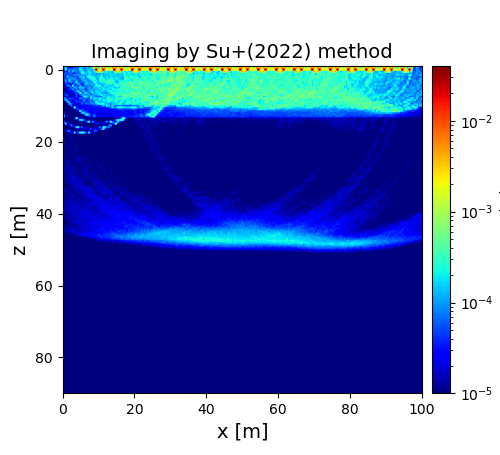

The file beside this chart, header and first rows:
2.266295283548824908e-05, 1.745199278630298046e-04, 3.878559227478492325e-05, 2.659064197116015518e-05, 2.545262069871935751e-05, 3.480523543341486591e-05, 7.188533237665654615e-05, 5.966135854218960067e-05, 1.386721011815945188e-04, 1.524541718147943536e-04, 1.353704549615528064e-04, 7.382914318188243464e-05, 8.330729158468537271e-05, 2.983248002657267720e-04, 1.053448318721026555e-04, 1.389990614793844650e-04, 2.107869393641988642e-04, 9.710532305729786123e-04, 1.089965315789240491e-03, 1.306134614966012603e-04, 5.159852074559158688e-03, 5.042134037353871931e-03, 6.154807097301418645e-03, 6.286078890352041725e-03
2.291767574312020983e-05, 2.314554357635862519e-04, 4.540679482521746185e-05, 2.129634053078317173e-05, 3.820601532465145970e-05, 3.750538816312987432e-05, 6.871768296070769459e-05, 5.156810164792050022e-05, 7.910556225043275801e-05, 1.645887823899355978e-04, 1.493416538979059477e-04, 9.595296727747865996e-05, 6.634794770395237632e-05, 1.695350752754897622e-04, 8.188115130924984925e-05, 1.261040036961609556e-04, 2.157753817330163178e-04, 4.640232638594393721e-03, 5.985506427757605625e-04, 1.268888020440495242e-04, 4.487532631890335326e-04, 5.577940499435596160e-03, 1.475936293084621851e-03, 4.163476341202519519e-03
2.235479482043689037e-05, 2.307870888589181734e-04, 4.006288022799395855e-05, 9.700399724490276485e-05, 5.895866515601236199e-05, 8.308711141164146761e-05, 1.004357564333104491e-04, 6.251287806964489437e-05, 5.595751262553749783e-05, 2.751754524357862713e-04, 1.781528933048433434e-04, 8.912555157356470638e-05, 8.339882563913494473e-05, 1.343096108254794075e-04, 1.449280168772156951e-04, 1.727782558736667691e-04, 1.181678442454954617e-04, 1.713847348938079553e-04, 3.042302320523434384e-02, 7.309363558019303002e-04, 1.236686308291893611e-03, 1.117661182085541785e-03, 3.014380652730902152e-02, 8.117601906504541033e-04
1.803607556508472212e-05, 4.043114513030689433e-05, 3.406866006602583726e-05, 1.231140946048967931e-04, 3.494596163935742328e-05, 1.573936771977162271e-04, 7.705234578037833623e-05, 8.399031707241921059e-05, 6.732452642468682248e-05, 1.353560633676475242e-04, 1.999054392290100198e-04, 1.731614308841946618e-04, 6.610781898360547013e-05, 1.347881800419449192e-04, 2.174421982193388203e-04, 1.019389753800765508e-04, 1.126551459452631562e-04, 2.563515771758761433e-04, 2.004471189470714582e-04, 4.254392291674102475e-03, 1.323183057459409971e-03, 4.854138260691085935e-03, 1.692211821025299122e-04, 1.589820984480039571e-04
2.725046987350915881e-05, 7.761808792815367804e-05, 4.191394052273752146e-05, 5.118573766581537926e-05, 7.825448645379917136e-05, 4.161620502224815056e-05, 3.292027903331501854e-05, 7.441117994939527218e-05, 4.683584875200937027e-05, 7.241764046008426704e-05, 2.385739522045858584e-04, 2.360172525182243079e-04, 1.436954500672276802e-04, 9.695910284500690226e-05, 1.984961033428054688e-04, 2.380128498740024829e-04, 1.006064968965469041e-04, 1.526772126252738757e-04, 1.359963207564443446e-04, 8.885841374404296854e-05, 1.175044258882391361e-04, 1.232983827231704682e-04, 1.500962907687846814e-04, 1.701091468355325775e-04
7.616602604283652291e-05, 3.275820581895912565e-05, 7.072809503374530911e-05, 5.362866378735142844e-05, 5.075088339083409604e-05, 5.042442178852866823e-05, 1.044352695650868851e-04, 7.828971401902906462e-05, 1.153622995916938986e-04, 6.779747146212098611e-05, 1.109873661598208473e-04, 7.777752372061262414e-05, 1.290588336023293457e-04, 1.088165930092236316e-04, 1.741897909453101920e-04, 1.526703041896646006e-04, 1.104844730784354154e-04, 1.362688842121915198e-04, 1.117071767674295306e-04, 1.635629684413092866e-04, 1.324446288014459244e-04, 2.212052185051106867e-04, 8.692192823730334980e-05, 1.781535804026898443e-04
6.435539063846098054e-05, 1.963034416270272459e-05, 1.606159326830570273e-04, 5.764426528886634017e-05, 7.434881744325430835e-05, 5.709660656585979245e-05, 3.640488623824700629e-05, 5.575465184016032788e-05, 5.072412126690065956e-05, 1.575108727516067982e-04, 1.145249947411597537e-04, 1.454804546205504300e-04, 6.122107017377698840e-05, 2.065744050682714915e-04, 3.882908952265878041e-04, 2.122160780560762940e-04, 2.282481622573084065e-04, 1.421481095760831874e-04, 1.216942109585789517e-04, 1.535882479988197433e-04, 1.673857315437125262e-04, 3.715793555024564940e-04, 1.339698020269747042e-04, 9.460127365071295438e-05
4.438873913615802287e-05, 5.686540839000035698e-05, 5.454064766166034185e-05, 8.954876408552417172e-05, 1.107962039568465706e-04, 8.872472829842501256e-05, 1.354927290478762374e-04, 5.544678596648917516e-05, 4.492430342460495944e-05, 6.170210752301165294e-05, 1.262794520410705115e-04, 1.784063791239596695e-04, 7.661560572716593265e-05, 8.795684473166396808e-05, 1.441671642787495974e-04, 2.557976716015894904e-04, 2.550806502359718141e-04, 3.482939010437062890e-04, 1.149299101263532257e-04, 1.203836622556911796e-04, 2.220280008554235973e-04, 3.401889003005906459e-04, 2.711251483077126178e-04, 1.758329562618221478e-04
1.711181645259931411e-05, 1.253386032518843572e-04, 2.163127882968876576e-05, 2.630506950419018780e-04, 5.221709848535649212e-05, 6.766502582634741862e-05, 6.548587826975275558e-05, 9.638814999883548189e-05, 6.962138978198185416e-05, 4.426621965135842796e-05, 7.601820116452534808e-05, 1.387530649434612308e-04, 1.194396767257780144e-04, 8.520801884158751198e-05, 8.343663425495091983e-05, 1.280397798764198298e-04, 2.827966524416176942e-04, 1.441569145347112459e-04, 2.391946533974575865e-04, 8.727869152384769270e-05, 2.759758917304539903e-04, 3.172791162168336920e-04, 4.053044989246902931e-04, 1.889497784007183087e-04
1.520931896144089407e-05, 7.767038568557496907e-05, 5.929868867497068840e-05, 5.231328242602311870e-05, 1.086337270578979514e-04, 4.352503864829988654e-05, 6.727316017874223643e-05, 2.275711298883694627e-04, 5.191362970139227589e-05, 4.640578726404709164e-05, 7.750808814604892203e-05, 6.538938552979264049e-05, 1.340769024436420942e-04, 1.396532948248041365e-04, 8.330716060598632178e-05, 9.767887107963868639e-05, 8.594303264781655229e-05, 3.475474301155573450e-04, 1.473667252991679862e-04, 1.501198279001878758e-04, 1.475687059193864432e-04, 2.039703256548953166e-04, 2.267723229411334465e-04, 2.495400195708994523e-04
1.685617817816086755e-05, 4.170804205358378809e-05, 4.674512219331667030e-05, 2.967645879310559312e-05, 2.712342355454058310e-05, 3.289633564134883913e-05, 7.202107806058491294e-05, 3.538545150260740383e-05, 1.598386034806953849e-04, 7.579303370242741593e-05, 2.783839641759205757e-05, 4.259135773890061538e-05, 1.591056280505541789e-04, 1.514551662984537598e-04, 1.017800010877206301e-04, 1.303029628321993321e-04, 1.237444086026396651e-04, 9.011682732255795738e-05, 3.052177810375926621e-04, 1.236697210551068694e-04, 1.137480075156269783e-04, 1.218545146145089678e-04, 1.550542736188748006e-04, 1.368295705879698447e-04
1.163796586626337881e-05, 1.589806095711263084e-05, 8.554617713608841435e-05, 9.245297424162423857e-05, 3.141888668528010689e-05, 2.561625725621639047e-04, 4.367854851384390784e-05, 6.796591175187891530e-05, 3.274526653416917160e-05, 1.317751450049985053e-04, 4.976288635261788394e-05, 3.631889048261733167e-05, 7.392311432866802341e-05, 7.312389722400873689e-05, 6.821001906507372407e-05, 8.005385682206901166e-05, 9.557244493197213759e-05, 1.142599491868913223e-04, 2.553210857058435491e-04, 2.463268392932335443e-04, 2.351129771180622649e-04, 1.216083786780759756e-04, 9.413344016823660496e-05, 2.401554570225396387e-04
1.436686264580542791e-05, 1.442686982713239360e-05, 1.967551483149398880e-05, 2.696691339225491327e-05, 8.239002398550295783e-05, 3.489117174617148561e-05, 1.314200430064774335e-04, 8.408068683996300504e-05, 7.280124972019784500e-05, 1.684077824829699412e-04, 1.356564786860059847e-04, 1.364580413733769198e-04, 4.796847878219418762e-05, 8.369573228253067865e-05, 1.237729864323783735e-04, 8.393151846518790294e-05, 6.744817870307910385e-05, 2.050627419659095522e-04, 1.055155676870963823e-04, 1.977452407176784951e-04, 1.535949132290359380e-04, 1.688663131584887433e-04, 1.737720558274640057e-04, 1.368297054386563431e-04
8.614866320784502539e-06, 1.426661900269339729e-05, 1.975186964590534147e-05, 4.558297772407117758e-05, 4.503983308655449430e-05, 1.037520214214347948e-04, 3.802746885186250602e-05, 8.228359647324897817e-05, 4.814011545470904920e-05, 8.954722813128712395e-05, 1.192065455210976246e-04, 9.805962418380052977e-05, 3.938940835365369882e-05, 6.415542148334921050e-05, 1.243131509994002671e-04, 8.330030440090956773e-05, 1.161899855423074128e-04, 7.963417714285488591e-05, 1.465910473528471815e-04, 1.080146672454152375e-04, 1.811898574943592130e-04, 1.233322106827750768e-04, 2.394136336659583887e-04, 1.613671182666483346e-04
1.900781581582327518e-05, 1.016600413157323590e-05, 1.687096866719973193e-05, 2.787773886701049345e-05, 1.910522357164774781e-05, 2.211413928916808211e-05, 6.955937608308800069e-05, 8.075242147613063699e-05, 2.309126219974622443e-04, 3.836866548019984564e-05, 6.514125466544052852e-05, 1.320185651060157425e-04, 7.398798740049782627e-05, 5.760817694327638434e-05, 7.741287321106795738e-05, 2.304540396252850948e-04, 9.420826604555825414e-05, 1.234265147647605691e-04, 1.639562283740763910e-04, 1.663256075618236771e-04, 1.040281182097214176e-04, 1.937709739317800418e-04, 1.275366327252912756e-04, 1.320254190728968786e-04
3.781299388173760777e-05, 2.762609266459680008e-05, 1.450811810232942369e-05, 1.745272864532182872e-05, 1.832352959058858706e-05, 2.526869624354455751e-05, 2.985267518494433950e-05, 5.247579569618112571e-05, 3.834029859476312089e-05, 3.159735996669423962e-04, 7.226024557826176255e-05, 6.976241831644998848e-05, 1.966597238558974925e-04, 1.402277667123791706e-04, 6.428244033637651154e-05, 6.529809294657938537e-05, 2.329121661459324566e-04, 7.392561223887662879e-05, 1.973728573549524341e-04, 1.590882783752378649e-04, 1.935411675264626279e-04, 8.962562239023529357e-05, 1.191036675948779669e-04, 7.323855132896837895e-05
3.078613662314644381e-05, 5.369380179043564249e-05, 5.394534150136208001e-05, 1.830057293099048265e-05, 1.593246290120670433e-05, 1.495159993248677574e-05, 1.863708670369922441e-05, 5.911513942080930811e-05, 2.816512227842899894e-05, 4.912762336720101714e-05, 1.107095092915201165e-04, 1.130774327448602249e-04, 6.050618291310564143e-05, 7.013419738563130750e-05, 1.308130298180479832e-04, 5.312564937592381914e-05, 8.703586663627715524e-05, 1.334054880210424287e-04, 8.849353229384252927e-05, 1.337638359411622523e-04, 1.912358586719935293e-04, 2.619632889524234971e-04, 1.207632805338132974e-04, 1.661629508032802646e-04
2.365026032993630762e-05, 2.602535502885820257e-05, 3.886166174471195094e-05, 1.457531730411440716e-05, 1.192757290699605540e-05, 1.634372340864872824e-05, 2.127561731621985564e-05, 5.143862652441056281e-05, 2.801392476948786890e-05, 3.092438710676014382e-05, 3.156075168889879126e-05, 1.746252731129829968e-04, 2.959764561893817752e-04, 1.253421514448303570e-04, 5.593219137918741934e-05, 1.976205128525873513e-04, 1.289311123991699845e-04, 7.086351866456708096e-05, 7.534531732204416095e-05, 6.770260638255488287e-05, 6.579817472493278726e-05, 8.097829905743995449e-05, 1.895351329839320604e-04, 1.501900821529714343e-04
1.288014924758034124e-04, 8.698521643549435875e-05, 1.429652658403553824e-05, 5.181404836557111936e-05, 4.587617285009531326e-05, 5.849118794753590460e-05, 1.809877290981667965e-05, 2.050597750961431011e-05, 2.379370699468523218e-05, 9.546935498953446205e-05, 7.352535244498554807e-05, 4.596619329055142485e-05, 5.860356758057628276e-05, 6.185660307301795498e-05, 3.701352410421791697e-05, 1.801499338418487107e-04, 1.025508170837614625e-04, 2.285569588559666434e-04, 1.588907191875006957e-04, 1.555196697515854763e-04, 1.994219184931254971e-04, 1.839851649790277344e-04, 1.285912448358506792e-04, 1.362713842234543327e-04
8.719482442245220016e-06, 1.566930299056029901e-04, 9.044457739440559289e-05, 1.159290096558655211e-05, 3.168014134544869335e-05, 1.568010587124044368e-05, 4.442987748002394908e-05, 3.988853707234944513e-05, 2.582871981058596067e-05, 2.722013370453897038e-05, 3.238172127070560363e-05, 1.010876330643020466e-04, 6.495036524746934745e-05, 2.987126725268693270e-05, 7.710637403195268462e-05, 5.987719713746687610e-05, 7.737818960704324510e-05, 1.202141339561482145e-04, 8.643863124529021212e-05, 1.164292881174638531e-04, 2.338924232669571581e-04, 1.042857316980699671e-04, 2.316558779598233762e-04, 2.178761649917090014e-04
9.117363599322094372e-06, 5.873108432130316684e-06, 1.446402080155668730e-04, 9.895512118632233348e-05, 1.711239874347509913e-05, 2.455821456525525675e-05, 2.575123178468116455e-05, 5.081972256194657099e-05, 4.011163059250052174e-05, 4.546879692678653024e-05, 4.561573929130726594e-05, 5.796543201064727858e-05, 4.296887460984302401e-05, 5.341772868645970368e-05, 4.702420719739886196e-05, 9.301818448603664578e-05, 5.783293951983162093e-05, 7.122620575415562825e-05, 3.058733182833684827e-04, 1.890452428081521551e-04, 1.146495057472262226e-04, 1.263311305391044898e-04, 1.418195518596735783e-04, 1.311311928166901744e-04
1.280734260292260896e-05, 5.903591195367719064e-06, 6.825264413799591565e-06, 1.578970815209403307e-04, 6.635932067987697326e-05, 3.077338637662793572e-05, 1.655761188898330320e-05, 1.352715700340403794e-05, 1.840486244889450227e-05, 2.921417281980060997e-05, 7.578390773722595115e-05, 3.363798654126587162e-05, 5.526511963841224156e-05, 6.027579149352484296e-05, 5.863856557508978273e-05, 6.866757391103631440e-05, 1.089044091132816087e-04, 8.343963951106255308e-05, 1.253323763570653843e-04, 2.348677722156430057e-04, 2.189371469754759737e-04, 3.080695838051139600e-04, 2.522648354481434822e-04, 1.188232279318867139e-04
8.706925733703519817e-06, 6.850000957242890547e-06, 6.861980899640629618e-06, 9.244543520773479642e-06, 8.105373224807907776e-05, 1.532397122812811582e-05, 1.635638096231227477e-05, 3.483407928424786699e-05, 1.266468443175046443e-05, 2.232376452193411554e-05, 1.836049897472342426e-05, 2.747988045080336175e-05, 2.108969490209791807e-05, 2.565572618411927745e-05, 3.363186272189574370e-05, 2.955175201167238767e-05, 3.268007405081134616e-05, 3.942481492453796694e-05, 5.671510625308720868e-05, 3.593897901799793752e-05, 4.281480604620808522e-05, 5.808778344493402347e-05, 1.466600579369496530e-04, 8.452073994884004495e-05
7.507270650827426826e-06, 9.297641026020365309e-06, 4.835194257262031036e-06, 6.774503736042821009e-06, 7.406353310313409999e-06, 1.281241127379355050e-05, 2.675675820552733046e-04, 2.592336587037162969e-05, 1.609638958563174637e-05, 2.407489624418284902e-05, 2.481678169442365879e-05, 1.922227149085260249e-05, 3.224065057061979895e-05, 3.290691041006089685e-05, 2.989333046540859135e-05, 2.567918344283238563e-05, 3.663236880351037944e-05, 3.387661846331137857e-05, 2.748978158413956213e-05, 3.481536166178135841e-05, 3.814309809147089006e-05, 3.602934057003172682e-05, 3.762541334188797238e-05, 3.067585684780748957e-05
1.145888357163569686e-05, 8.172666477701870093e-06, 7.371574344618842239e-06, 9.234597980269742239e-06, 6.986961268582130889e-06, 9.088522401795385688e-06, 1.727281742594578262e-05, 4.840386283906183382e-05, 5.429485680397148678e-05, 1.894939901948192293e-05, 4.308281334277552023e-05, 3.733518632947558556e-05, 1.710604700672391061e-05, 1.994249030755470553e-05, 2.825085041696961781e-05, 2.018378147780275369e-05, 2.913419599066261582e-05, 2.217189867225498795e-05, 2.528784748993967988e-05, 3.345045558039160151e-05, 2.724814554774955661e-05, 2.711604385852035408e-05, 2.901595160895964714e-05, 3.019398102333069306e-05
8.457386240700022514e-06, 9.220225738341686548e-06, 5.587317565740155112e-06, 7.654879934486979171e-06, 9.173049764399335997e-06, 9.295800333647528149e-06, 7.899732327842088811e-06, 1.125825084171241160e-05, 1.590523781532369898e-05, 2.519625030003147374e-04, 7.593825447995325418e-05, 2.982056501495891830e-05, 4.474334861223772531e-05, 3.743919847495208193e-05, 2.597610352105761492e-05, 2.834914131714483081e-05, 2.817529416945819545e-05, 3.793384843550002866e-05, 1.743351201942420142e-05, 2.523563995831348239e-05, 2.330655487705279332e-05, 2.599115892247798676e-05, 2.654249709401178755e-05, 3.223613043213976027e-05
2.807932078058610807e-05, 1.037268328284689482e-05, 6.236837914443143331e-06, 7.204595433419900778e-06, 6.232312232975259267e-06, 8.432199823471590061e-06, 7.610985555504845894e-06, 5.742189329302754553e-06, 7.655804763195948423e-06, 1.485815620215545219e-05, 1.434973451476900764e-04, 2.260341417649284481e-04, 6.571009692534022367e-05, 3.171486573322824436e-05, 3.158755277395281240e-05, 2.485494165875918712e-05, 2.271371085965969764e-05, 2.433542223069705765e-05, 2.992760569805777665e-05, 1.808722626196742904e-05, 2.160866853612396549e-05, 2.143447083933431303e-05, 2.192505533930669902e-05, 2.622209370141313859e-05
8.304708290723993112e-05, 8.589659037318856722e-06, 1.626157450568528907e-05, 5.689850113744167703e-06, 9.005396568163977574e-06, 6.940002417150023325e-06, 8.564798509343514346e-06, 9.711950903980138910e-06, 9.666450212034550401e-06, 8.959624684492822316e-06, 1.259438285903670515e-05, 2.076776569900103318e-05, 1.513217752654871665e-04, 2.723996944960586355e-04, 1.053783555000131143e-04, 2.162422240972046068e-05, 2.993732756793124011e-05, 4.885825380930988520e-05, 3.396067534216879130e-05, 2.423473842237757771e-05, 2.121532165509601740e-05, 2.174967927617302098e-05, 2.395547319861948262e-05, 2.027922156621816545e-05
1.472957218730094257e-04, 1.266284427595708699e-05, 2.014369133972903530e-05, 5.067943833914118252e-06, 8.281345152411582745e-06, 6.711218566646047293e-06, 7.991841336498152248e-06, 7.821311839762242661e-06, 8.562749217975693341e-06, 1.131551709906793861e-05, 9.680861345484919369e-06, 1.439769836250870089e-05, 1.361576721778461268e-05, 1.951314582013444803e-05, 5.563297805453618305e-05, 3.248730865203906289e-05, 3.735017629112998222e-05, 8.998249008616200791e-05, 2.349074234655408778e-05, 2.764263357266383969e-05, 3.197135634116081865e-05, 2.717983591743928734e-05, 2.934519305411609037e-05, 3.731967628438037735e-05
1.253620488762165101e-05, 8.951726015510540869e-06, 9.070028472581673120e-06, 6.762436618262354371e-06, 4.070462812617615368e-06, 4.222254149402413298e-06, 1.365090035704523956e-05, 2.689329305468165696e-04, 5.504574320088113248e-05, 1.037922114638801979e-05, 7.838104811161259141e-06, 9.479480982392144366e-06, 8.967121945859772710e-06, 7.244425577841433606e-06, 3.347610207374204128e-06, 1.012898889759899776e-05, 7.990494519024245583e-06, 5.637265393904660348e-06, 6.872418012776485433e-06, 5.490518556994559156e-06, 4.620498597657637176e-06, 7.752658845175889791e-06, 5.611990743909077049e-06, 4.993049149374842337e-06
1.290699185480271336e-05, 7.826840165789847293e-06, 7.679656156205487777e-06, 1.062768418658426970e-05, 5.680163940132705824e-06, 3.909994223187252462e-06, 6.300187077484761053e-06, 8.533996220957235532e-06, 1.735504357142366602e-05, 1.797815653843044836e-04, 2.197084386442645922e-04, 7.601722912695747965e-05, 2.528108413989687346e-05, 1.501709244932227635e-05, 6.171884220774099258e-06, 1.619103803717653891e-05, 1.163710747721773729e-05, 6.151392544976699442e-06, 5.290420159320099848e-06, 7.202153782130278434e-06, 7.498704426113446141e-06, 6.611135624936012653e-06, 4.977870985198382221e-06, 5.455486167258639832e-06
8.522052036425235291e-05, 1.093282398490272402e-05, 1.655874892140751800e-05, 1.030826028157147478e-05, 6.954813821932096173e-06, 4.709279217955854081e-06, 5.024155128845507408e-06, 7.551875209512331082e-06, 9.492812983819782377e-06, 7.055058767642622344e-06, 8.346113625581001283e-06, 9.895157805677695680e-06, 1.286617507713461033e-05, 8.710915522433964372e-05, 2.785565126366416943e-04, 4.889092706235555551e-06, 8.826908459215686536e-05, 4.088100409404222738e-05, 1.010570810112990026e-05, 8.130558554881036162e-06, 9.072993552701104104e-06, 5.660661921562278371e-06, 8.871861119269456233e-06, 4.103377850131839449e-05
1.327570693166377192e-05, 1.644161743872668536e-04, 1.372223349554185772e-05, 1.705716779568134409e-05, 1.239553709741300177e-05, 8.455986954922230752e-06, 6.734605350290000362e-06, 9.760888603167161380e-06, 6.547246737428845365e-06, 4.822483541833574760e-06, 6.298485937407091704e-06, 9.462586529609369465e-06, 7.702746830893563649e-06, 8.214712971063430096e-06, 7.253443853826508095e-06, 3.749901988865276654e-06, 8.792937187512506205e-06, 1.675657127572149492e-05, 2.417618056252608907e-05, 2.457389860651740978e-05, 1.922345098253545030e-05, 2.357196157640403743e-05, 2.900132107262330089e-05, 1.561909122088835376e-05
1.061103837605137764e-05, 1.333745509667154079e-05, 7.133723847802566036e-06, 8.176364751529611489e-06, 7.770431505631571233e-05, 4.748987106359831836e-05, 7.973233802468672398e-06, 1.196505104709731815e-05, 1.096902730750142189e-05, 1.177162906832903002e-05, 6.557099653956936939e-06, 9.315657014876439966e-06, 7.337662837965502194e-06, 1.065645001291854020e-05, 9.257989163787581287e-06, 4.905151065789230471e-06, 7.059996812256426557e-06, 7.365808389787479435e-06, 7.384835929899942226e-06, 6.721114932221546834e-06, 5.039342373427779218e-06, 9.347798605834786137e-06, 6.462807808829200927e-06, 1.263100205680560087e-05
6.338392770579070670e-06, 8.512639784483396550e-06, 8.556657261376352444e-06, 8.529384997074799491e-06, 1.200710448882352182e-05, 7.494800293202369633e-06, 2.862418791651664276e-05, 1.905858753152513574e-04, 2.433691837530659659e-04, 1.300400443021532393e-05, 7.897724906067013148e-05, 1.105212184478691528e-05, 1.899132742860051051e-05, 1.578953542649645506e-05, 1.351140035124208714e-05, 5.827950014972613293e-06, 8.332086816648287523e-06, 1.658205706090236760e-05, 1.554916772242265392e-05, 1.157773289936662396e-05, 8.275044862481059182e-05, 1.080927967388242903e-05, 2.413512437306925842e-04, 1.952053056826251259e-04
1.257718280007729760e-05, 6.768790219642115015e-06, 1.258160604329582960e-05, 8.265116351095783744e-06, 8.557908927640598873e-06, 8.482572991452536529e-06, 5.998802456633851349e-06, 4.134930900052312614e-06, 7.539466070838130986e-06, 8.312523024056877536e-06, 6.484446639946307330e-06, 1.935331530729133656e-05, 2.568423802680022523e-05, 1.064287342248324811e-05, 3.216579730796182801e-05, 5.267349618740812547e-05, 2.666192555381637999e-05, 8.827206812524789948e-06, 3.028594264204845568e-05, 2.095814424804331105e-05, 9.598059262638335341e-06, 7.858472070202222263e-05, 2.414166208540172252e-04, 1.537061755575385265e-05
1.139008359259340100e-05, 7.878745219654080827e-06, 6.277034732311237929e-05, 7.897714041108468207e-05, 1.209889089316589839e-05, 7.278723663592281274e-06, 1.542112329379313385e-05, 7.586077133535273201e-06, 1.087766267142979030e-05, 1.400989863501033013e-05, 1.215684003542556870e-05, 1.063212826413375271e-05, 1.051111712833466983e-05, 8.988069302709137887e-06, 1.468760467242869333e-05, 6.329112807059621456e-06, 8.875376560144244064e-06, 7.112846234024859258e-05, 6.358742302986119448e-05, 8.261507807498378580e-06, 9.072738000928970854e-06, 5.609628197820288037e-06, 5.235687909181324117e-06, 3.677287681179053898e-06
9.351920362557729000e-06, 1.128614900796584439e-05, 1.068362621228119999e-05, 1.333358258307027721e-05, 3.475318307855489067e-05, 1.733365552115874886e-05, 1.912542334280993008e-04, 9.758369132948758082e-06, 8.150358587238175909e-05, 2.082713763565458075e-04, 2.430158700251916915e-04, 2.071878172896592964e-04, 8.177040179414156223e-05, 1.200913662020029894e-05, 1.953177071707236454e-04, 1.931090336086643377e-05, 2.895897368469877920e-05, 3.669460088784799569e-06, 9.844463421290780181e-06, 9.904370662575535250e-06, 4.457895629998917226e-06, 7.175400390823945246e-06, 3.517772559127554372e-06, 4.752422978373897857e-06
8.151156058401597419e-06, 6.214044820220337500e-06, 8.785708097239651508e-06, 1.260372213737547389e-05, 9.838551434191845265e-06, 6.956622934844847597e-06, 8.311399345612580379e-06, 5.739428473010953727e-06, 4.040349356916992771e-06, 9.545669186206482668e-06, 8.494764927007348757e-06, 7.897064657682723981e-06, 6.579623107756184997e-06, 6.918004004329954273e-06, 7.985200092846118282e-06, 1.049806083561770877e-05, 8.544133619922657051e-06, 4.807592707717489685e-06, 6.354271612844997765e-06, 6.860369663641665742e-06, 7.231626330334443276e-06, 6.436855919503689857e-06, 3.481570034560533983e-06, 4.299818731077424927e-06
8.152668539632815144e-06, 1.306748145336442850e-05, 6.278124943250870442e-06, 6.948296283605566933e-06, 1.297218624555625336e-05, 8.490816476739745353e-06, 8.603472795426924484e-06, 5.225253907327260025e-06, 7.415990629467210259e-06, 7.942678138267216334e-06, 9.724514241827557240e-06, 8.357569338608198225e-06, 5.735609760302083735e-06, 5.868440125767882988e-06, 9.101616143004904354e-06, 8.623651770202613113e-06, 9.528477176949010335e-06, 7.565009462387683813e-06, 2.955515583547083125e-06, 6.781282362447496774e-06, 7.937203843690833791e-06, 4.989815674002791781e-06, 4.934807771197523937e-06, 3.609094362571181819e-06
1.165439930583704482e-05, 7.246856875708512960e-06, 8.312784284996804052e-06, 1.020926821650778072e-05, 1.618657844015877875e-05, 8.125968711043622515e-06, 6.100258284341155795e-06, 7.678422607964553254e-06, 6.967255869067900792e-06, 5.842945607512626403e-06, 9.525874385396594667e-06, 7.383076793808402819e-06, 6.822824693861388279e-06, 4.449860401398497856e-06, 6.094466165979264773e-06, 8.059040516060674087e-06, 8.463635176259655694e-06, 7.392425490131681092e-06, 4.579611608623977753e-06, 9.433489336257016732e-06, 4.728266755076977409e-06, 8.510713643643172592e-06, 6.223084223808428384e-06, 4.344094384383739388e-06
1.464259656016343883e-05, 6.500138723964629705e-06, 1.153359489552594372e-05, 8.794136404368002493e-06, 1.371691113236935978e-05, 1.065293851760021089e-05, 6.621286936368631779e-06, 9.014315334865978708e-06, 5.056781933453695429e-06, 7.170359561102626665e-06, 7.206098531357868236e-06, 1.015612330998856517e-05, 9.305904267720656098e-06, 6.925463350497290766e-06, 7.093561897586718016e-06, 9.243575731086444851e-06, 1.035676833002076987e-05, 9.573204098964974162e-06, 6.153419430093328416e-06, 7.336085401727700227e-06, 7.545743450580774371e-06, 8.123335974557838171e-06, 5.825359231913903845e-06, 4.712894005890789372e-06
1.412649279536305229e-05, 9.467788685501463562e-06, 1.005189964684785546e-05, 9.804277428851487656e-06, 6.716906963106362741e-06, 1.460003034930944470e-05, 7.522242317272521665e-06, 1.051984182118566162e-05, 7.634990230730585490e-06, 1.035176312980269174e-05, 6.200279741503024754e-06, 9.400397613697898766e-06, 8.778507024219900725e-06, 6.948215235147034884e-06, 5.619122897005282587e-06, 1.084243385719380373e-05, 1.002676994890323709e-05, 8.682976636362376021e-06, 8.479425129697129788e-06, 5.338496178292467889e-06, 8.114060209399840979e-06, 6.160557573309398352e-06, 7.931818765277838886e-06, 8.136559361635143864e-06
4.911442360600064851e-06, 1.467280742401300299e-05, 8.149429384629712384e-06, 1.027889090075693023e-05, 9.478642542243796969e-06, 1.337732442368207751e-05, 8.170354661388431008e-06, 7.909734659556740669e-06, 1.121761725319178412e-05, 6.678388804241847306e-06, 5.084101780041268559e-06, 6.824859156748385946e-06, 1.027529937908585196e-05, 9.274761247624606589e-06, 7.671326750340565247e-06, 5.303790793094960757e-06, 1.070053269316839374e-05, 8.984329381012913295e-06, 8.526737686994493491e-06, 6.669523487244331331e-06, 7.194098785243641839e-06, 6.815397134652148436e-06, 7.604203836002339416e-06, 6.834041452310677433e-06
8.123068734756686373e-06, 1.381258841802909370e-05, 9.864729790472594870e-06, 1.325488566174204184e-05, 9.326510256030999204e-06, 8.377844581779814428e-06, 1.401234521125272188e-05, 6.436721660850934317e-06, 9.755694598808682398e-06, 8.919192081437524335e-06, 7.570838770750213092e-06, 7.122974220213025720e-06, 8.619820439425200548e-06, 8.779979037756302043e-06, 6.272929346128804117e-06, 7.902440326719701758e-06, 1.261891228834059799e-05, 1.023347627331039877e-05, 9.459137180325908180e-06, 8.169010651997774997e-06, 4.558048041530725767e-06, 6.187072320970288932e-06, 7.060334030096222063e-06, 8.626483512010087976e-06
5.173634415479639937e-06, 7.031785722606897243e-06, 1.445725204849717463e-05, 7.552386985420559066e-06, 1.558314953722951242e-05, 9.584401946747846395e-06, 1.302701440750131584e-05, 1.071589309293976453e-05, 9.071041978830749240e-06, 6.905445711097002528e-06, 7.119252689089724903e-06, 4.891410788632667586e-06, 9.196313655162572333e-06, 1.074967450728261649e-05, 9.930166544992023809e-06, 8.514688094137290688e-06, 6.877218428683245916e-06, 8.599550505076645609e-06, 9.345706230384171888e-06, 8.560167067364878794e-06, 5.964478648632928293e-06, 5.862226819248532542e-06, 4.195334370746047393e-06, 8.394078409014306969e-06
7.151197792209545644e-06, 8.462001471197590319e-06, 8.541154788740886548e-06, 9.540848522073856010e-06, 1.084939975064387801e-05, 8.050499804531790969e-06, 9.850637453477907411e-06, 1.429458161736686185e-05, 1.335675288506452257e-05, 8.438278350156276503e-06, 7.270454695827499284e-06, 8.136164569410404227e-06, 5.556659215764212242e-06, 1.109672605446443987e-05, 8.479458040192396889e-06, 6.189233955555661661e-06, 6.920036958638051544e-06, 1.364258929916385501e-05, 8.628517448547335996e-06, 9.878844887287772730e-06, 9.834337483705639997e-06, 5.013668776689828908e-06, 8.667967498739128894e-06, 5.757444660374973796e-06
1.074285963813748150e-05, 6.830546225438367866e-06, 1.081870373836737351e-05, 1.267513323285833093e-05, 1.116984078658465826e-05, 7.805584144950325587e-06, 8.314834576035399683e-06, 1.077656506835743287e-05, 1.377249049823877086e-05, 7.938740019785847857e-06, 9.793694009471924945e-06, 6.519727751210806169e-06, 6.620972599382988520e-06, 5.484800738335453333e-06, 8.340527688061281648e-06, 8.330495472613661602e-06, 5.652575204644030638e-06, 6.904343280432185422e-06, 9.387036372710741417e-06, 9.920760106314861494e-06, 8.786105614260906341e-06, 6.392223347716084683e-06, 7.545712491789227308e-06, 6.028770835911162622e-06
1.072082172666548091e-05, 8.325315011839757855e-06, 6.242264995329983397e-06, 7.650807049412128253e-06, 1.373539811237662024e-05, 1.105995508688184252e-05, 9.711171506401136230e-06, 8.365323625484109632e-06, 9.462479380357409562e-06, 1.060211583552333046e-05, 9.657765576127336741e-06, 7.666353161260639463e-06, 6.291346144928556381e-06, 6.815606879433850788e-06, 5.595908070129188531e-06, 1.155326253211341519e-05, 1.012240076811730315e-05, 5.515297479897783999e-06, 8.359672601794897022e-06, 6.982943473579218207e-06, 7.483145146096192930e-06, 9.172739790966797469e-06, 5.784230917081044806e-06, 8.705588622154838198e-06
1.302991313966465138e-05, 1.312052484114408433e-05, 8.938473628182998609e-06, 7.379755898202079989e-06, 9.354005493088079625e-06, 1.273599426698424113e-05, 1.110695358578694295e-05, 8.912907092225985566e-06, 1.055648638019051613e-05, 1.063227818229770041e-05, 1.087806793473796223e-05, 5.526921199502464924e-06, 6.784171120044159685e-06, 4.993695275049000063e-06, 6.309138296317004072e-06, 9.213730175925366830e-06, 1.112285742800106641e-05, 4.701666485487562006e-06, 7.229301763605852292e-06, 9.930114034542034059e-06, 8.041527652644213386e-06, 9.781035744675269165e-06, 7.431758399574911026e-06, 4.737118557330199922e-06
1.288430461116764511e-05, 1.176261148237916475e-05, 7.445019446708811041e-06, 6.410566752315368756e-06, 1.107157410027782816e-05, 8.872674609490093572e-06, 1.314099554384956693e-05, 1.178239987257596759e-05, 1.038992838248172042e-05, 1.291506052276602437e-05, 7.802307758406955507e-06, 6.638117886682783836e-06, 9.352318048691468197e-06, 9.330616158746980179e-06, 3.232385108429638342e-06, 8.381398952411762548e-06, 1.020344257260641149e-05, 5.949222987076898939e-06, 7.613851767611374947e-06, 7.956611468505516747e-06, 1.318631250441977249e-05, 1.083522817186888285e-05, 1.003481805692212359e-05, 6.383464218501514194e-06
1.251222651152289330e-05, 1.097945164689058803e-05, 1.008708816795804203e-05, 6.194240636908222126e-06, 8.298381657355781671e-06, 1.199951480856975119e-05, 9.212559430407212048e-06, 1.685544597993898392e-05, 1.336647539282409057e-05, 1.103874796242331911e-05, 1.146481555765805938e-05, 1.499538490288672841e-05, 1.101018970484326109e-05, 1.336675299918561027e-05, 6.882851230452675691e-06, 7.074000915981510001e-06, 9.323672029913956442e-06, 8.674204214164892894e-06, 7.451561324046493467e-06, 4.956576672154486298e-06, 7.997126589135752963e-06, 1.056861708355790688e-05, 9.764969738762577640e-06, 8.025311755067428510e-06
1.236522317593413133e-05, 1.206189776775287140e-05, 1.336214737231360869e-05, 9.893690473963110649e-06, 9.895909215883452460e-06, 6.248665169325870682e-06, 1.501688751226547005e-05, 1.065578163077150066e-05, 1.334725311708177273e-05, 9.986834981310473556e-06, 1.322844120414147506e-05, 1.165116577535040946e-05, 8.593761202675506518e-06, 7.605162039063733816e-06, 7.450059370421647747e-06, 6.783680773256233798e-06, 6.146636782690848927e-06, 1.097195571214754934e-05, 8.295882142994684630e-06, 7.638262923551212264e-06, 6.106788880454973609e-06, 7.061142785140462331e-06, 1.044135926482630703e-05, 8.205669463624490215e-06
1.050423451974615187e-05, 1.405654050507710105e-05, 1.326873601623601292e-05, 1.671007911321271649e-05, 1.253175482856396985e-05, 5.853612471970371301e-06, 1.024602291899565012e-05, 1.232758102604018147e-05, 1.550016710831463035e-05, 1.498749099109353542e-05, 8.618311323037429353e-06, 1.333313994255818510e-05, 1.152888392983999357e-05, 8.298091151632090706e-06, 1.218203863395145545e-05, 1.121536566861781375e-05, 7.427232581141378416e-06, 8.356674273323315150e-06, 1.431969517928760397e-05, 9.033581969246302278e-06, 7.817491775756937048e-06, 1.044503623591131787e-05, 7.549182861675461396e-06, 1.037949230988408413e-05
1.419125683027323702e-05, 1.252396344275772605e-05, 1.133721045176923166e-05, 1.273576087090052629e-05, 9.555519130049637796e-06, 8.505314342669987232e-06, 9.314831611309359042e-06, 1.283120259591027270e-05, 1.067019659090476549e-05, 1.156185340445975187e-05, 1.092102344729392568e-05, 1.114411949627249659e-05, 1.067904695201628909e-05, 1.080498335854716198e-05, 9.931273040544772343e-06, 1.129856526887319729e-05, 9.764806580398469526e-06, 7.319004024215991626e-06, 1.505359611327847303e-05, 8.974800938350607944e-06, 7.161066839852157941e-06, 1.045748160203454984e-05, 7.239782375709860866e-06, 1.131914419297422085e-05
1.648732254482864146e-05, 1.152504225920414242e-05, 1.359892503306819632e-05, 1.227056322628061619e-05, 1.364230573545835745e-05, 9.836720227647949695e-06, 8.520216958940572563e-06, 9.411288053694150032e-06, 1.054073500740451432e-05, 8.493597582510039405e-06, 1.391610202137592431e-05, 7.813141660361241475e-06, 1.392635839788056015e-05, 1.025147631485688592e-05, 1.049174425447320563e-05, 1.153984118802585901e-05, 8.625770919549298886e-06, 7.158737874940814445e-06, 6.979675161048489524e-06, 8.765485904062460932e-06, 1.450781191335913408e-05, 8.374014777511842023e-06, 1.070656544770385455e-05, 8.950187383088731736e-06
1.223148044918770275e-05, 1.333517833533752199e-05, 1.251305305667695346e-05, 1.121664919491946341e-05, 9.612715299908343740e-06, 1.470052644694369943e-05, 1.572000472164326130e-05, 1.101505878624421400e-05, 8.217896964510901600e-06, 1.211189750859250028e-05, 1.455405751035497155e-05, 1.196349973736837304e-05, 1.184412191956316534e-05, 1.269650013333620587e-05, 1.463357544709425226e-05, 1.174283608556891896e-05, 9.738823850353694436e-06, 7.212677270668604947e-06, 6.452438294103924635e-06, 1.123947366229655649e-05, 1.934481103091426136e-05, 6.915393799851596711e-06, 1.309585639384823907e-05, 1.251916122011270945e-05
1.504693670474971144e-05, 1.657484668138548505e-05, 1.530538710800447854e-05, 1.448145193638568830e-05, 1.057134228860799939e-05, 1.638385271022658866e-05, 1.106026498792184962e-05, 7.261612741657768110e-06, 8.765155701926027751e-06, 8.886140228187274916e-06, 1.211301494492601782e-05, 1.044521603863168023e-05, 1.267654980214272729e-05, 1.184689760772494366e-05, 1.019703840605349324e-05, 9.448877366018336275e-06, 1.075990396143153995e-05, 1.056388474473197402e-05, 8.501277223102542119e-06, 8.513139071387477579e-06, 1.272600033792704162e-05, 1.432506481746129672e-05, 7.978868918404116107e-06, 1.020467900739978650e-05
1.334311853128631723e-05, 1.172258111321841316e-05, 1.443662713563975197e-05, 1.525181222816464639e-05, 1.547588261155876313e-05, 1.317160925941625491e-05, 1.375240834487360227e-05, 1.302152913053301515e-05, 1.326992559891731518e-05, 1.065870981356142025e-05, 1.475346373992516595e-05, 1.467341440248415845e-05, 1.292951938223687260e-05, 1.265381466881084106e-05, 1.035107998192246377e-05, 1.493193081301191690e-05, 1.072107020820328968e-05, 9.892566563661194654e-06, 1.015004824207804784e-05, 8.199531787470938692e-06, 9.482617692715683414e-06, 1.470276042711322437e-05, 8.803130386788387296e-06, 1.056220570727259460e-05
1.123773891711841312e-05, 1.378679597086344957e-05, 1.036454866398721146e-05, 1.448441734768832534e-05, 1.488063784628705242e-05, 1.118398605141566564e-05, 1.240536316095586910e-05, 1.105751325875739911e-05, 8.625044814738823368e-06, 8.665209061972460106e-06, 1.202733183237294382e-05, 1.117780998738965026e-05, 1.427603352024935785e-05, 1.216068465495461790e-05, 1.138869441840342209e-05, 9.359426476034796565e-06, 6.123647003026074691e-06, 9.273892836165273181e-06, 1.337022243942103984e-05, 9.934450663747212436e-06, 6.991444121010005103e-06, 7.022955238907949836e-06, 1.281093082122114624e-05, 1.196486850138632027e-05
1.197901265556257541e-05, 8.519277770495819571e-06, 1.217111390907659611e-05, 1.147971445823696012e-05, 2.052821247376481660e-05, 1.075172027930363451e-05, 9.606591686459399514e-06, 1.188355007748935136e-05, 1.665409125596232394e-05, 1.306155405457754433e-05, 7.265260067067133939e-06, 1.378601753111369975e-05, 1.378430833023603149e-05, 1.482237333834842214e-05, 1.372694452679033656e-05, 1.215751017017294497e-05, 1.252639538507303005e-05, 1.638126374337873771e-05, 1.250530074982431934e-05, 1.069215605206545036e-05, 1.023554839369499496e-05, 6.926010520087885060e-06, 7.130112115994366429e-06, 1.645944589204484398e-05
... 121 more rows
